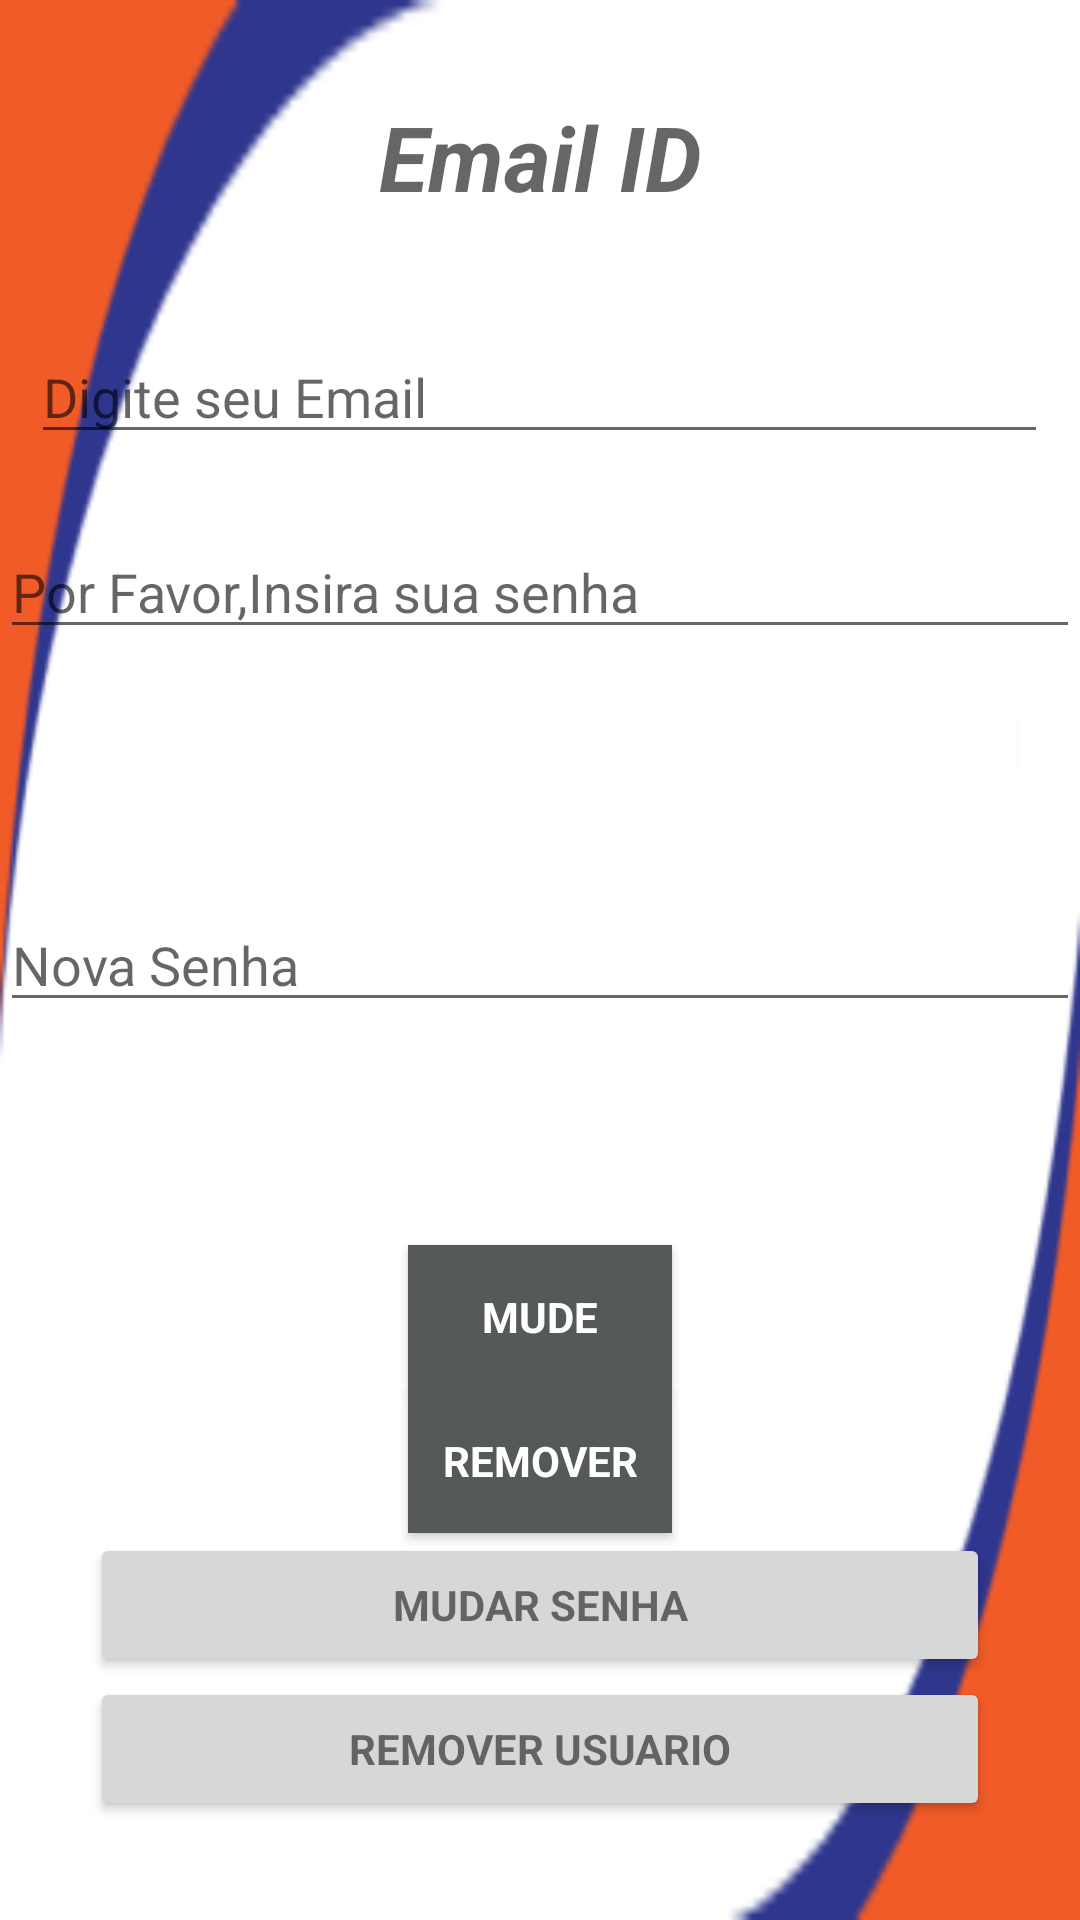

Android layout source for this screen:
<!-- AndroidManifest.xml: application theme AppTheme -->
<!-- res/layout/activity_dados_cadastrais_.xml -->
<?xml version="1.0" encoding="utf-8"?>
<RelativeLayout xmlns:android="http://schemas.android.com/apk/res/android"
    xmlns:app="http://schemas.android.com/apk/res-auto"
    xmlns:tools="http://schemas.android.com/tools"
    android:layout_width="match_parent"
    android:layout_height="match_parent"
    tools:context=".Adicionais.DadosCadastrais_Activity"
    android:background="@drawable/back">

    <EditText
        android:id="@+id/password"
        android:layout_width="400dp"
        android:layout_height="wrap_content"
        android:layout_alignParentStart="true"
        android:layout_alignParentTop="true"
        android:layout_marginTop="175dp"
        android:focusableInTouchMode="true"
        android:hint="@string/prompt_password"
        android:imeActionId="@+id/login"
        android:imeOptions="actionUnspecified"
        android:inputType="textPassword"
        android:maxLines="1"
        tools:layout_editor_absoluteX="126dp"
        tools:layout_editor_absoluteY="125dp" />

    <EditText
        android:id="@+id/newPassword"
        android:layout_width="400dp"
        android:layout_height="wrap_content"
        android:layout_alignParentStart="true"
        android:layout_centerVertical="true"
        android:focusableInTouchMode="true"
        android:hint="@string/new_pass"
        android:imeActionId="@+id/login"
        android:imeOptions="actionUnspecified"
        android:inputType="textPassword"
        android:maxLines="1"
        tools:layout_editor_absoluteX="106dp"
        tools:layout_editor_absoluteY="168dp" />

    <Button
        android:id="@+id/changePass"
        style="?android:textAppearanceSmall"
        android:layout_width="wrap_content"
        android:layout_height="wrap_content"
        android:background="@color/colorPrimaryDark"
        android:text="@string/btn_change"
        android:textColor="@android:color/white"
        android:textStyle="bold"
        tools:layout_editor_absoluteY="211dp"
        tools:layout_editor_absoluteX="199dp"
        android:layout_above="@+id/remove"
        android:layout_centerHorizontal="true" />

    <ProgressBar
        android:id="@+id/progressBar"
        android:layout_width="0dp"
        android:layout_height="0dp"
        android:visibility="gone"
        tools:layout_editor_absoluteY="0dp"
        tools:layout_editor_absoluteX="0dp" />

    <Button
        android:id="@+id/remove"
        style="?android:textAppearanceSmall"
        android:layout_width="wrap_content"
        android:layout_height="wrap_content"
        android:background="@color/colorPrimaryDark"
        android:text="@string/btn_remove"
        android:textColor="@android:color/white"
        android:textStyle="bold"
        tools:layout_editor_absoluteY="259dp"
        tools:layout_editor_absoluteX="199dp"
        android:layout_above="@+id/change_password_button"
        android:layout_alignStart="@+id/changePass" />

    <Button
        android:id="@+id/change_password_button"
        style="?android:textAppearanceSmall"
        android:layout_width="300dp"
        android:layout_height="wrap_content"
        android:text="@string/change_password"
        android:textStyle="bold"
        tools:layout_editor_absoluteX="42dp"
        tools:layout_editor_absoluteY="312dp"
        android:layout_above="@+id/remove_user_button"
        android:layout_alignStart="@+id/remove_user_button" />

    <Button
        android:id="@+id/remove_user_button"
        style="?android:textAppearanceSmall"
        android:layout_width="300dp"
        android:layout_height="wrap_content"
        android:layout_alignParentBottom="true"
        android:layout_centerHorizontal="true"
        android:layout_marginBottom="33dp"
        android:text="@string/remove_user"
        android:textStyle="bold"
        tools:layout_editor_absoluteX="42dp"
        tools:layout_editor_absoluteY="408dp" />

    <TextView
        android:id="@+id/useremail"
        android:layout_width="match_parent"
        android:layout_height="wrap_content"
        android:layout_alignParentStart="true"
        android:layout_alignParentTop="true"
        android:layout_marginTop="32dp"
        android:gravity="center"
        android:hint="@string/email_id"
        android:textSize="30sp"
        android:textStyle="bold|italic" />

    <EditText
        android:id="@+id/old_email"
        android:layout_width="339dp"
        android:layout_height="wrap_content"
        android:layout_alignParentTop="true"
        android:layout_centerHorizontal="true"
        android:layout_marginTop="110dp"
        android:hint="@string/hint_email"
        android:inputType="textEmailAddress"
        android:maxLines="1"
        tools:layout_editor_absoluteX="8dp"
        tools:layout_editor_absoluteY="82dp" />

    <Button
        android:id="@+id/sign_out"
        android:layout_width="45dp"
        android:layout_height="0dp"
        android:layout_alignParentBottom="true"
        android:layout_alignStart="@+id/old_email"
        android:layout_marginBottom="11dp"
        android:background="@color/colorPrimary"
        android:text="@string/btn_sign_out"
        android:textColor="@android:color/white"
        android:textStyle="bold"
        app:layout_constraintBottom_toBottomOf="parent"
        app:layout_constraintEnd_toEndOf="parent"
        app:layout_constraintStart_toStartOf="parent" />


</RelativeLayout>
<!-- resources referenced by this layout -->
<resources>
  <color name="colorPrimary">#00bfbf</color>
  <color name="colorPrimaryDark">#555959</color>
  <!-- drawable back: png bitmap (drawable, 5634 bytes) -->
  <string name="btn_change">Mude</string>
  <string name="btn_remove">Remover</string>
  <string name="btn_sign_out">Sair</string>
  <string name="change_password">Mudar senha</string>
  <string name="email_id">Email ID</string>
  <string name="hint_email">Digite seu Email</string>
  <string name="new_pass">Nova Senha</string>
  <string name="prompt_password">Por Favor,Insira sua senha</string>
  <string name="remove_user">Remover Usuario</string>
  <style name="AppTheme" parent="Theme.AppCompat.Light.DarkActionBar">
          
          <item name="colorPrimary">#191970</item>
          <item name="colorPrimaryDark">#000080</item>
          <item name="colorAccent">@color/colorAccent</item>
  
  
      </style>
  <color name="colorAccent">#009e9e</color>
</resources>
